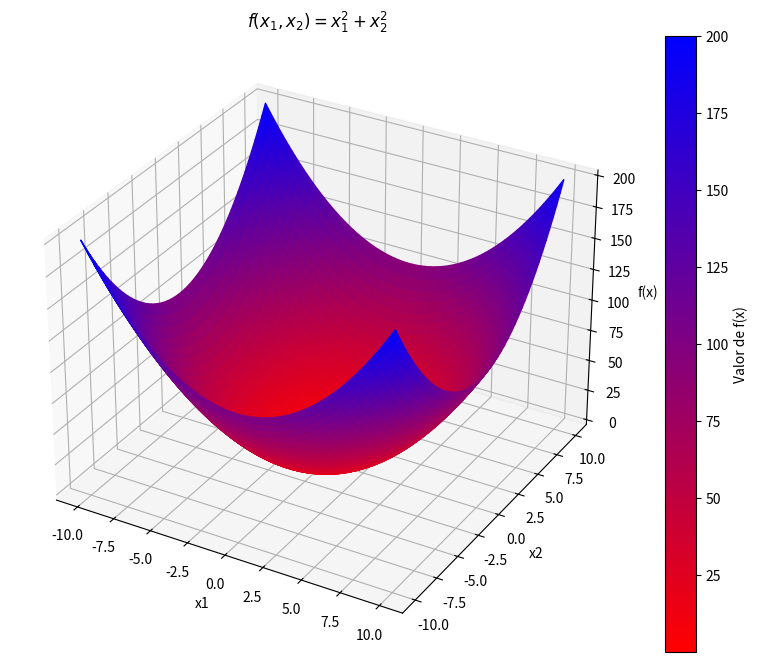
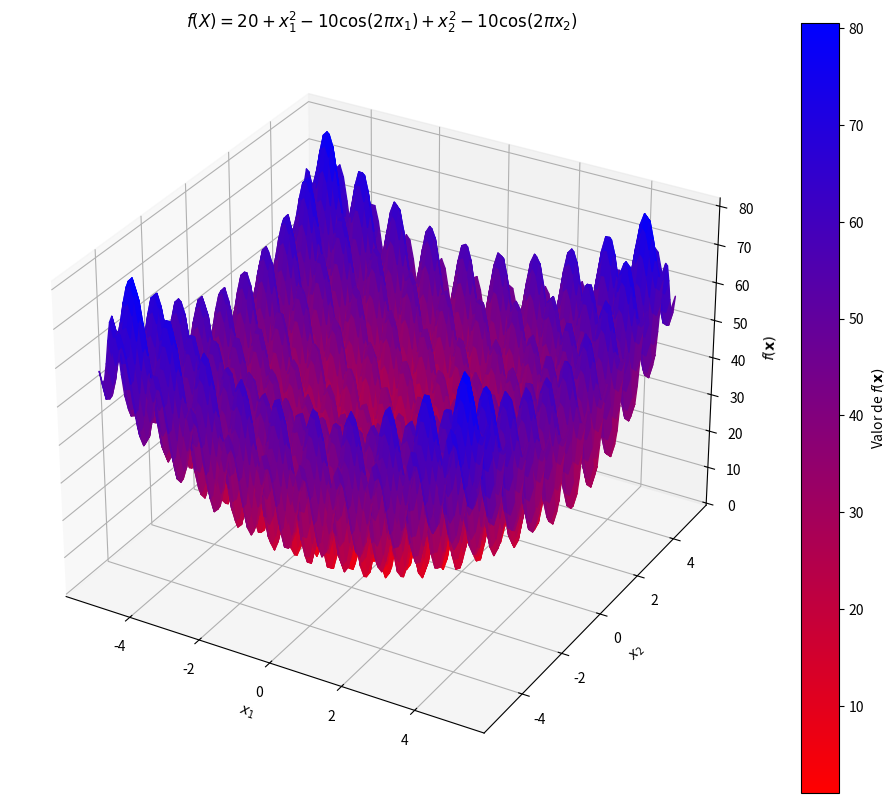

Source code (Python) for these figures, in order:
#### Gráfico problema 1 ####
import numpy as np
import matplotlib.pyplot as plt
from mpl_toolkits.mplot3d import Axes3D
from matplotlib.colors import LinearSegmentedColormap
# Definimos la función (para x1 y x2, manteniendo las demás en 0)
def f(x1, x2):
  return x1**2 + x2**2
# Creamos los rangos para x1 y x2
x1 = np.linspace(-10, 10, 50)
x2 = np.linspace(-10, 10, 50)
# Creamos la malla de coordenadas
X1, X2 = np.meshgrid(x1, x2)
# Calculamos los valores de Z (f(x1, x2))
Z = f(X1, X2)
# Definimos la escala de color personalizada
colors = [(1, 0, 0), (0, 0, 1)]  # Rojo (0) a Azul (1)
cmap_rb = LinearSegmentedColormap.from_list("RedBlue", colors, N=256)
# Normalizamos los datos para que el 0 corresponda al inicio del colormap
norm = plt.Normalize(vmin=Z.min(), vmax=Z.max())
# Mapeamos los valores de Z al colormap
scalarMap = plt.cm.ScalarMappable(norm=norm, cmap=cmap_rb)
colorZ = scalarMap.to_rgba(Z)
# Creamos la figura y los ejes 3D
fig = plt.figure(figsize=(10, 8))
ax = fig.add_subplot(111, projection='3d')
# Graficamos la superficie usando los colores mapeados
surf = ax.plot_surface(X1, X2, Z, facecolors=colorZ, shade=False)
# Añadimos etiquetas a los ejes
ax.set_xlabel('x1')
ax.set_ylabel('x2')
ax.set_zlabel('f(x)')
# Añadimos un título
ax.set_title('$f(x_1, x_2) = x_1^2 + x_2^2$')
# Añadimos una barra de color que mapea los valores a los colores
fig.colorbar(scalarMap, ax=ax, label='Valor de f(x)')
# Guardamos la figura como PNG con alta calidad
plt.savefig('superficie_3d.png', dpi=300, bbox_inches='tight')
# Opcionalmente, mostramos la gráfica en pantalla
# plt.show()


#### PROBLEMA 2 ####
import numpy as np
import matplotlib.pyplot as plt
from mpl_toolkits.mplot3d import Axes3D
from matplotlib.colors import LinearSegmentedColormap
# Definimos la función de Rastrigin para D=10, restringida a x1 y x2
def rastrigin_2d(x1, x2):
  return 20 + (x1**2 - 10 * np.cos(2 * np.pi * x1)) + (x2**2 - 10 * np.cos(2 * np.pi * x2))

# Creamos los rangos para x1 y x2
x1 = np.linspace(-5.12, 5.12, 100)
x2 = np.linspace(-5.12, 5.12, 100)
# Creamos la malla de coordenadas
X1, X2 = np.meshgrid(x1, x2)
# Calculamos los valores de Z (f(x1, x2))
Z = rastrigin_2d(X1, X2)
# Definimos la escala de color personalizada: rojo a azul
colors = [(1, 0, 0), (0, 0, 1)]  # Rojo (valor bajo) a Azul (valor alto)
cmap_rb = LinearSegmentedColormap.from_list("RedBlue", colors, N=256)
# Normalizamos los datos para que el valor mínimo corresponda al rojo y el máximo al azul
norm = plt.Normalize(vmin=Z.min(), vmax=Z.max())
# Mapeamos los valores de Z al colormap
scalarMap = plt.cm.ScalarMappable(norm=norm, cmap=cmap_rb)
colorZ = scalarMap.to_rgba(Z)
# Creamos la figura y los ejes 3D
fig = plt.figure(figsize=(12, 10))
ax = fig.add_subplot(111, projection='3d')
# Graficamos la superficie usando los colores mapeados
surf = ax.plot_surface(X1, X2, Z, facecolors=colorZ, shade=False, rstride=1, cstride=1)
# Añadimos etiquetas a los ejes
ax.set_xlabel('$x_1$')
ax.set_ylabel('$x_2$')
ax.set_zlabel('$f(\mathbf{x})$')
# Añadimos un título con LaTeX
ax.set_title('$f(X) = 20 + x_1^2 - 10\cos(2\pi x_1) + x_2^2 - 10\cos(2\pi x_2)$')
# Añadimos una barra de color que mapea los valores a los colores
fig.colorbar(scalarMap, ax=ax, label='Valor de $f(\mathbf{x})$')
# Guardamos la figura como PNG con alta calidad
plt.savefig('rastrigin_2d_rb.png', dpi=300, bbox_inches='tight')
# Mostramos la gráfica
plt.show()


